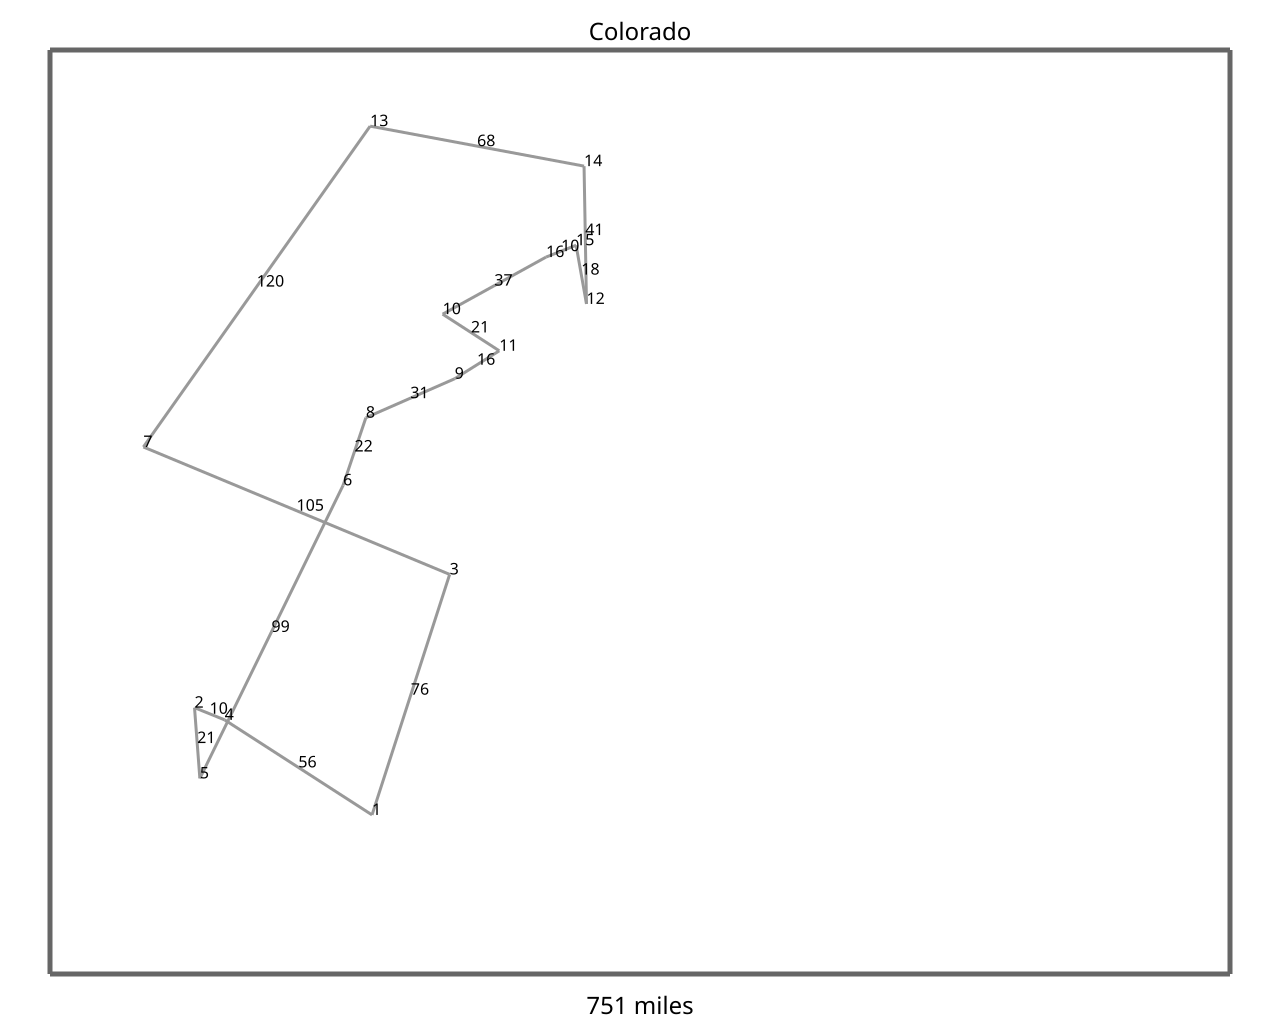

Data behind this chart, as committed beside it:
id, name, latitude, longitude
1, Wolf Creek, 37°28'20" N, 106°47'35" W
2, Telluride, 37°56'11" N, 107°50'46" W
3, Monarch, 38°30'48" N, 106°19'57" W
4, Silverton, 37°53'1" N, 107°40'2" W
5, Purgatory, 37°37'49" N, 107°48'52" W
6, Crested Butte, 38°53'56" N, 106°57'53" W
7, Powderhorn, 39° 3'54" N, 108° 8'58" W
8, Aspen mountain, 39°11'31" N, 106°49'46" W
9, Ski Cooper, 39°21'38" N, 106°18'9" W
10, Vail, 39°38'24" N, 106°22'27" W
11, Breckenridge, 39°28'53" N, 106° 2'18" W
12, Echo Mountain, 39°41'3" N, 105°31'15" W
13, Steamboat, 40°27'14" N, 106°48'16" W
14, Estes Valley, 40°16'51" N, 105°32'7" W
15, Eldora Mountain, 39°56'18" N, 105°34'57" W
16, Winter Park, 39°53'14" N, 105°45'38" W
